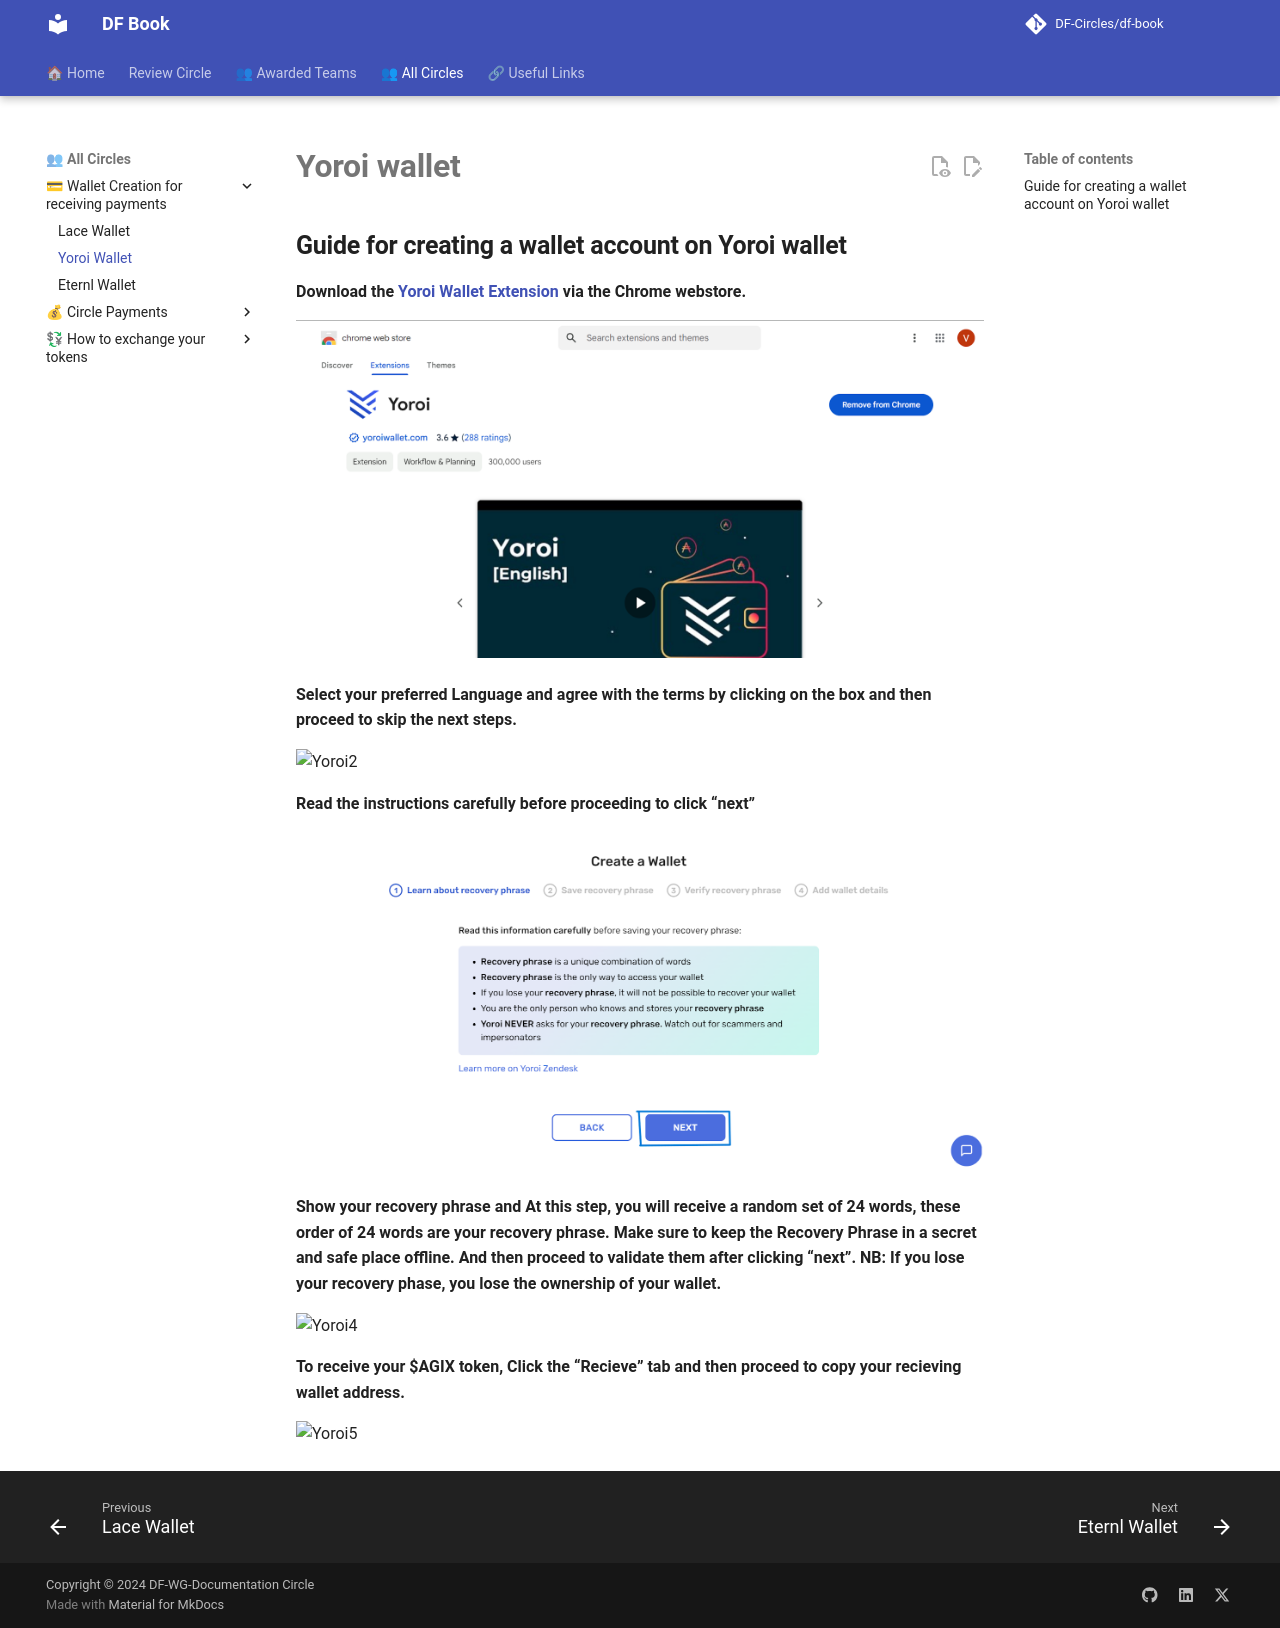

repository: DF-Circles/df-book · page: all_circles/wallet_creation/yoroi_wallet/index.html · generator: mkdocs

# __Yoroi wallet__

## __Guide for creating a wallet account on Yoroi wallet__

__Download the [Yoroi Wallet Extension](https://chromewebstore.google.com/detail/yoroi/ffnbelfdoeiohenkjibnmadjiehjhajb) via the Chrome webstore.__

![Yoroi1](yoroi1.png)

__Select your preferred Language and agree with the terms by clicking on the box and then proceed to skip the next steps.__

![Yoroi2](yoroi2.avif)

__Read the instructions carefully before proceeding to click “next”__

![Yoroi3](yoroi3.png)

__Show your recovery phrase and At this step, you will receive a random set of 24 words, these order of 24 words are your recovery phrase. Make sure to keep the Recovery Phrase in a secret and safe place offline. And then proceed to validate them after clicking “next”. NB: If you lose your recovery phase, you lose the ownership of your wallet.__

![Yoroi4](yoroi4.avif)


__To receive your $AGIX token, Click the “Recieve” tab and then proceed to copy your recieving wallet address.__

![Yoroi5](yoroi5.avif)
